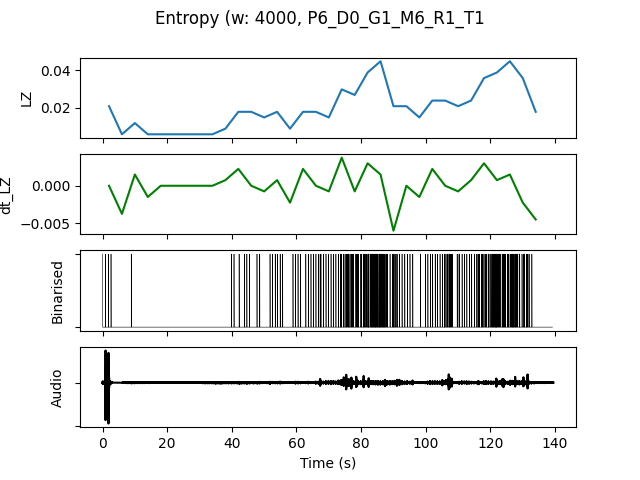

Source data for this figure (header and first rows):
, t0, LZ, dt_LZ, IOI, nCounts
0.0, 0.0, 0.02094, 0.0, 4000, 4
4.0, 4.0, 0.005983, -0.003739, 0.0, 0
8.0, 8.0, 0.01197, 0.001496, 16000, 1
12.0, 12.0, 0.005983, -0.001496, 0.0, 0
16.0, 16.0, 0.005983, 0.0, 0.0, 0
20.0, 20.0, 0.005983, 0.0, 0.0, 0
24.0, 24.0, 0.005983, 0.0, 0.0, 0
28.0, 28.0, 0.005983, 0.0, 0.0, 0
32.0, 32.0, 0.005983, 0.0, 0.0, 0
36.0, 36.0, 0.008974, 0.0007479, 16000, 1
40.0, 40.0, 0.01795, 0.002244, 5333, 3
44.0, 44.0, 0.01795, 0.0, 5333, 3
48.0, 48.0, 0.01496, -0.0007479, 8000, 2
52.0, 52.0, 0.01795, 0.0007479, 3200, 5
56.0, 56.0, 0.008974, -0.002244, 8000, 2
60.0, 60.0, 0.01795, 0.002244, 4000, 4
64.0, 64.0, 0.01795, 0.0, 2667, 6
68.0, 68.0, 0.01496, -0.0007479, 3200, 5
72.0, 72.0, 0.02991, 0.003739, 1455, 11
76.0, 76.0, 0.02692, -0.0007479, 1600, 10
80.0, 80.0, 0.03889, 0.002991, 1000, 16
84.0, 84.0, 0.04487, 0.001496, 800.0, 20
88.0, 88.0, 0.02094, -0.005983, 2000, 8
92.0, 92.0, 0.02094, 0.0, 3200, 5
96.0, 96.0, 0.01496, -0.001496, 8000, 2
100.0, 100.0, 0.02393, 0.002244, 2667, 6
104.0, 104.0, 0.02393, 0.0, 1778, 9
108.0, 108.0, 0.02094, -0.0007479, 2667, 6
112.0, 112.0, 0.02393, 0.0007479, 3200, 5
116.0, 116.0, 0.0359, 0.002991, 1333, 12
120.0, 120.0, 0.03889, 0.0007479, 1143, 14
124.0, 124.0, 0.04487, 0.001496, 1000, 16
128.0, 128.0, 0.0359, -0.002244, 1455, 11
132.0, 132.0, 0.01795, -0.004487, 8000, 2
